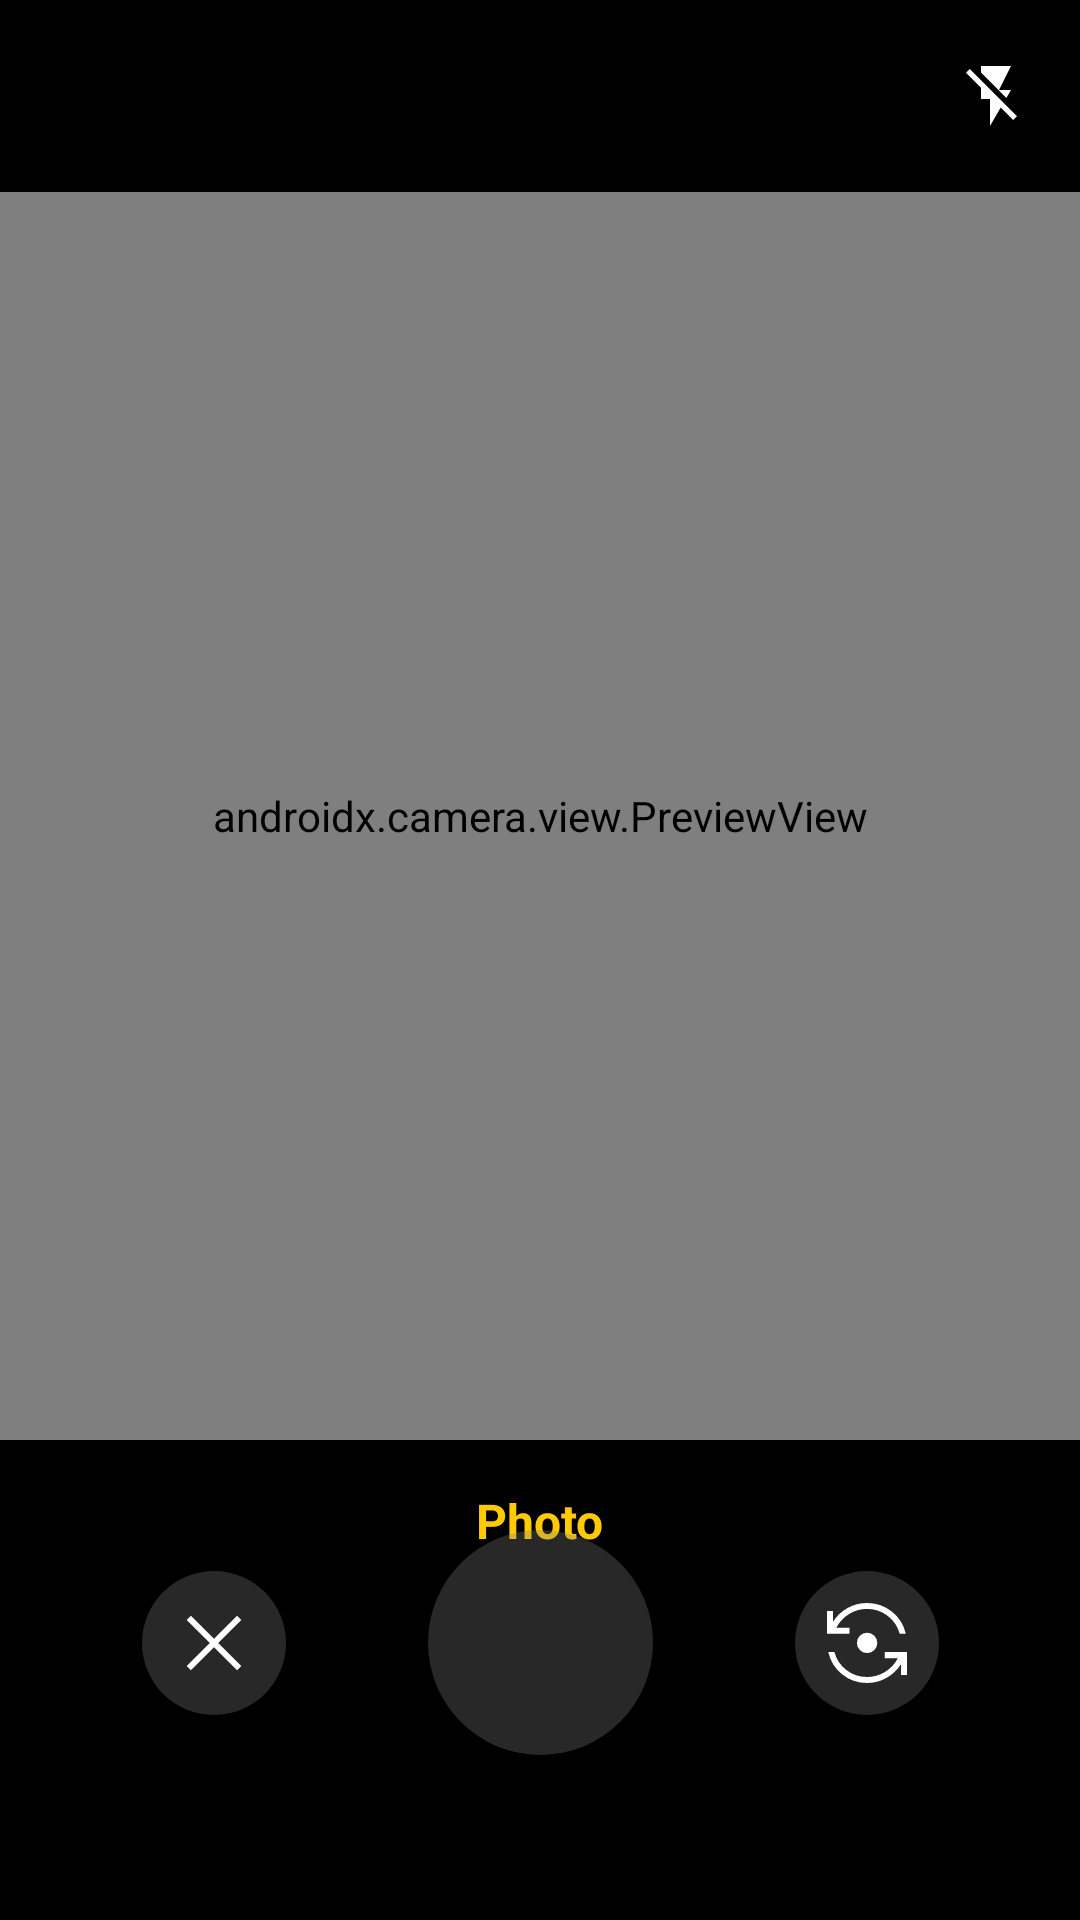

Produce the Android XML layout that renders to this screen, including the resource entries it uses.
<!-- AndroidManifest.xml: application theme Theme.RealEstateManager -->
<!-- res/layout/fragment_camera.xml -->
<?xml version="1.0" encoding="utf-8"?>
<androidx.constraintlayout.widget.ConstraintLayout xmlns:android="http://schemas.android.com/apk/res/android"
    xmlns:app="http://schemas.android.com/apk/res-auto"
    android:layout_width="match_parent"
    android:layout_height="match_parent"
    android:background="@color/black">

    <androidx.constraintlayout.widget.Guideline
        android:id="@+id/camera_separator_Guideline"
        android:layout_width="0dp"
        android:layout_height="0dp"
        android:orientation="horizontal"
        app:layout_constraintGuide_percent="@dimen/camera_separator_percent" />

    <androidx.constraintlayout.widget.Guideline
        android:id="@+id/camera_center_vertical_Guideline"
        android:layout_width="0dp"
        android:layout_height="0dp"
        android:orientation="vertical"
        app:layout_constraintGuide_percent="0.50" />

    <ImageButton
        android:id="@+id/camera_flash_toggle_button"
        android:layout_width="wrap_content"
        android:layout_height="wrap_content"
        android:layout_marginEnd="8dp"
        android:background="@null"
        android:contentDescription="@string/camera_flash_toggle_button_desc"
        android:padding="8dp"
        android:src="@drawable/baseline_flash_off_24"
        app:layout_constraintBottom_toTopOf="@id/camera_PreviewView"
        app:layout_constraintEnd_toEndOf="parent"
        app:layout_constraintTop_toTopOf="parent" />

    <androidx.camera.view.PreviewView
        android:id="@+id/camera_PreviewView"
        android:layout_width="match_parent"
        android:layout_height="0dp"
        android:layout_marginTop="@dimen/camera_margin_top"
        app:layout_constraintBottom_toTopOf="@id/camera_separator_Guideline"
        app:layout_constraintTop_toTopOf="parent" />

    <ImageView
        android:id="@+id/camera_focus_ring"
        android:layout_width="wrap_content"
        android:layout_height="wrap_content"
        android:importantForAccessibility="no"
        android:src="@drawable/focus_ring"
        android:visibility="invisible"
        app:layout_constraintBottom_toBottomOf="parent"
        app:layout_constraintEnd_toEndOf="parent"
        app:layout_constraintStart_toStartOf="parent"
        app:layout_constraintTop_toTopOf="parent" />

    <TextView
        android:layout_width="wrap_content"
        android:layout_height="wrap_content"
        android:layout_marginTop="16dp"
        android:text="@string/camera_photo_mode"
        android:textColor="@color/yellow"
        android:textSize="16sp"
        android:textStyle="bold"
        app:layout_constraintEnd_toEndOf="parent"
        app:layout_constraintStart_toStartOf="parent"
        app:layout_constraintTop_toBottomOf="@id/camera_separator_Guideline" />

    <ImageView
        android:id="@+id/camera_shutter_button_background"
        android:layout_width="wrap_content"
        android:layout_height="wrap_content"
        android:layout_marginBottom="@dimen/camera_shutter_margin_bottom"
        android:importantForAccessibility="no"
        android:src="@drawable/shutter_background"
        app:layout_constraintBottom_toBottomOf="parent"
        app:layout_constraintEnd_toEndOf="parent"
        app:layout_constraintStart_toStartOf="parent" />

    <ImageButton
        android:id="@+id/camera_shutter_button"
        android:layout_width="60dp"
        android:layout_height="60dp"
        android:background="@null"
        android:contentDescription="@string/camera_capture_btn_desc"
        android:src="@drawable/shutter_button"
        app:layout_constraintBottom_toBottomOf="@id/camera_shutter_button_background"
        app:layout_constraintEnd_toEndOf="parent"
        app:layout_constraintStart_toStartOf="parent"
        app:layout_constraintTop_toTopOf="@id/camera_shutter_button_background" />

    <ImageButton
        android:id="@+id/camera_close_button"
        android:layout_width="wrap_content"
        android:layout_height="wrap_content"
        android:background="?selectableItemBackgroundBorderless"
        android:contentDescription="@string/camera_cancel_button_desc"
        android:src="@drawable/camera_close_button"
        app:layout_constraintBottom_toBottomOf="@id/camera_shutter_button_background"
        app:layout_constraintEnd_toStartOf="@id/camera_shutter_button_background"
        app:layout_constraintStart_toStartOf="parent"
        app:layout_constraintTop_toTopOf="@id/camera_shutter_button_background" />

    <ImageButton
        android:id="@+id/camera_switch_lens_button"
        android:layout_width="wrap_content"
        android:layout_height="wrap_content"
        android:background="?selectableItemBackgroundBorderless"
        android:contentDescription="@string/camera_switch_lens_button_desc"
        android:src="@drawable/camera_switch_lens_button"
        app:layout_constraintBottom_toBottomOf="@id/camera_shutter_button_background"
        app:layout_constraintEnd_toEndOf="parent"
        app:layout_constraintStart_toEndOf="@id/camera_shutter_button_background"
        app:layout_constraintTop_toTopOf="@id/camera_shutter_button_background" />

</androidx.constraintlayout.widget.ConstraintLayout>
<!-- resources referenced by this layout -->
<resources>
  <color name="black">#FF000000</color>
  <color name="yellow">#FFFFCB00</color>
  <dimen name="camera_margin_top">64dp</dimen>
  <dimen name="camera_separator_percent">0.75</dimen>
  <dimen name="camera_shutter_margin_bottom">55dp</dimen>
  <!-- drawable baseline_flash_off_24 (drawable) -->
  <vector xmlns:android="http://schemas.android.com/apk/res/android"
      android:width="24dp"
      android:height="24dp"
      android:tint="@color/white"
      android:viewportWidth="24"
      android:viewportHeight="24">
      <path
          android:fillColor="@android:color/white"
          android:pathData="M3.27,3L2,4.27l5,5V13h3v9l3.58,-6.14L17.73,20 19,18.73 3.27,3zM17,10h-4l4,-8H7v2.18l8.46,8.46L17,10z" />
  </vector>
  <!-- drawable camera_close_button (drawable) -->
  <?xml version="1.0" encoding="utf-8"?>
  <layer-list xmlns:android="http://schemas.android.com/apk/res/android">
      <item>
          <shape android:shape="oval">
              <solid android:color="@color/grey_transparent" />
              <size
                  android:width="48dp"
                  android:height="48dp" />
          </shape>
      </item>
      <item
          android:drawable="@drawable/close_32"
          android:gravity="center" />
  </layer-list>
  <!-- drawable camera_switch_lens_button (drawable) -->
  <?xml version="1.0" encoding="utf-8"?>
  <layer-list xmlns:android="http://schemas.android.com/apk/res/android">
      <item>
          <shape android:shape="oval">
              <solid android:color="@color/grey_transparent" />
              <size
                  android:width="48dp"
                  android:height="48dp" />
          </shape>
      </item>
      <item
          android:drawable="@drawable/flip_camera_32"
          android:gravity="center" />
  </layer-list>
  <!-- drawable focus_ring (drawable) -->
  <?xml version="1.0" encoding="utf-8"?>
  <shape xmlns:android="http://schemas.android.com/apk/res/android"
      android:innerRadiusRatio="2.5"
      android:shape="ring"
      android:thickness="1dp"
      android:useLevel="false">
      <solid android:color="@color/white" />
  </shape>
  <!-- drawable shutter_background (drawable) -->
  <?xml version="1.0" encoding="utf-8"?>
  <shape xmlns:android="http://schemas.android.com/apk/res/android"
      android:shape="oval">
      <solid android:color="@color/grey_transparent" />
      <size
          android:width="75dp"
          android:height="75dp" />
  </shape>
  <string name="camera_cancel_button_desc">Cancel button</string>
  <string name="camera_capture_btn_desc">Capture button</string>
  <string name="camera_flash_toggle_button_desc">Flash toggle button</string>
  <string name="camera_photo_mode">Photo</string>
  <string name="camera_switch_lens_button_desc">Flip camera button</string>
  <style name="Theme.RealEstateManager" parent="Theme.Material3.DayNight.NoActionBar">
          <item name="textInputStyle">@style/Theme.RealEstateManager.TextInputLayout</item>
      </style>
  <color name="white">#FFFFFFFF</color>
  <color name="grey_transparent">#50808080</color>
  <!-- drawable close_32 (drawable) -->
  <vector xmlns:android="http://schemas.android.com/apk/res/android"
      android:width="32dp"
      android:height="32dp"
      android:viewportWidth="960"
      android:viewportHeight="960">
      <path
          android:fillColor="@color/white"
          android:pathData="m249,753 l-42,-42 231,-231 -231,-231 42,-42 231,231 231,-231 42,42 -231,231 231,231 -42,42 -231,-231 -231,231Z" />
  </vector>
  <style name="Theme.RealEstateManager.TextInputLayout" parent="Widget.Material3.TextInputLayout.OutlinedBox.Dense" />
</resources>
